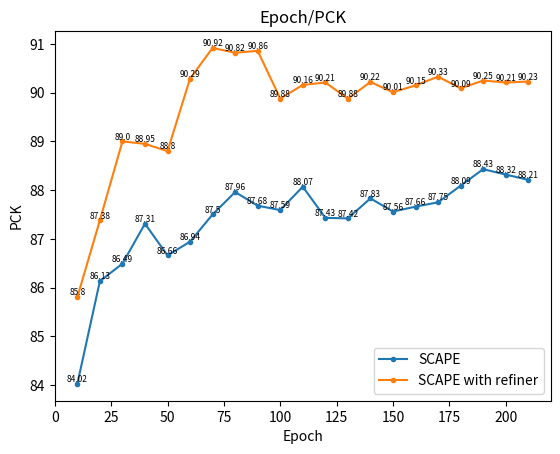

Write Python code to recreate this figure.
import matplotlib.pyplot as plt

x = [10,20,30,40,50,60,70,80,90,100,110,120,130,140,150,160,170,180,190,200,210]
y1 = [84.02, 86.13,86.49,87.31,86.66,86.94,87.50,87.96,87.68,87.59,88.07,87.43,87.42,87.83,87.56,87.66,87.75,88.09,88.43,88.32,88.21]
y2 = [85.80, 87.38,89.00,88.95,88.80,90.29,90.92,90.82,90.86,89.88,90.16,90.21,89.88,90.22,90.01,90.15,90.33,90.09,90.25,90.21,90.23]

plt.title('Epoch/PCK')  # 折线图标题
#plt.rcParams['font.sans-serif'] = ['SimHei']  # 显示汉字
plt.xlabel('Epoch')  # x轴标题
plt.ylabel('PCK')  # y轴标题
plt.plot(x, y1, marker='o', markersize=3)  # 绘制折线图，添加数据点，设置点的大小
plt.plot(x, y2, marker='o', markersize=3)


for a, b in zip(x, y1):
    plt.text(a, b, b, ha='center', va='bottom', fontsize=6)  # 设置数据标签位置及大小
for a, b in zip(x, y2):
    plt.text(a, b, b, ha='center', va='bottom', fontsize=6)


plt.legend(['SCAPE', 'SCAPE with refiner'])  # 设置折线名称

plt.show()  # 显示折线图

